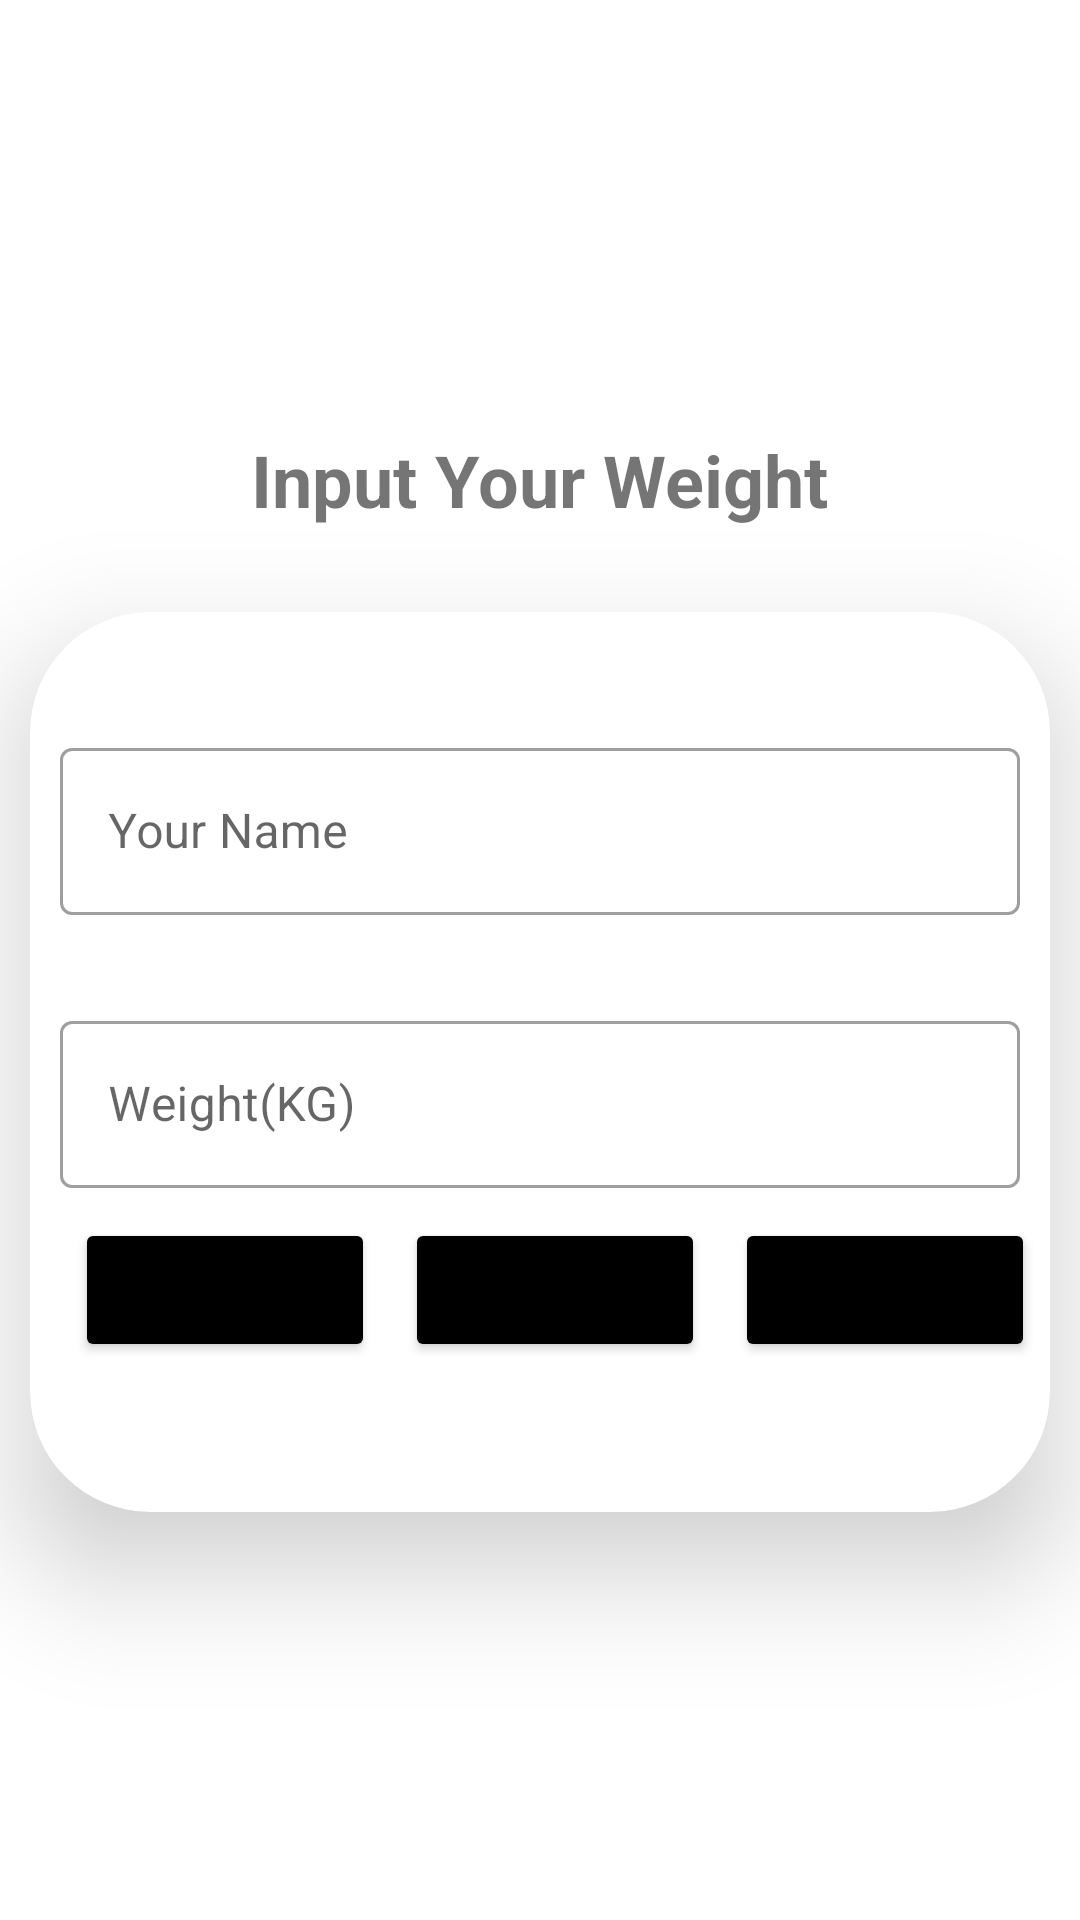

Here is an Android app screen rendered from its layout file. Give the layout XML and the strings, colors and styles it references.
<!-- AndroidManifest.xml: application theme Theme.WeightTracker -->
<!-- res/layout/activity_main.xml -->
<?xml version="1.0" encoding="utf-8"?>
<LinearLayout xmlns:android="http://schemas.android.com/apk/res/android"
    xmlns:app="http://schemas.android.com/apk/res-auto"
    xmlns:tools="http://schemas.android.com/tools"
    android:layout_width="match_parent"
    android:gravity="center_vertical"
    android:orientation="vertical"
    android:layout_height="match_parent"
    >

    <TextView
        android:layout_width="wrap_content"
        android:layout_height="wrap_content"
        android:id="@+id/tViewLogin"
        android:text="@string/input_weight"
        style="@style/inputfields"
        android:layout_marginTop="20dp"
        android:textStyle="bold"
        android:layout_gravity="center_horizontal"></TextView>

    <androidx.cardview.widget.CardView
        android:layout_width="match_parent"
        android:layout_height="300dp"
        android:layout_marginTop="30dp"
        app:cardCornerRadius="40dp"
        app:cardElevation="24dp"
        android:layout_margin="10dp">
        <LinearLayout
            android:layout_width="match_parent"
            android:orientation="vertical"
            android:layout_height="match_parent">


            <com.google.android.material.textfield.TextInputLayout
                android:layout_marginTop="30dp"
                android:id="@+id/edname_name_layout"
                android:layout_width="match_parent"
                android:layout_height="wrap_content"
                android:padding="10dp"
                android:layout_below="@+id/writing_account_layout"
                style="@style/Widget.MaterialComponents.TextInputLayout.OutlinedBox"
                android:hint="@string/name">

                <EditText
                    android:id="@+id/ed_name"
                    android:layout_width="match_parent"
                    android:layout_height="wrap_content"/>


            </com.google.android.material.textfield.TextInputLayout>
            <com.google.android.material.textfield.TextInputLayout
                android:layout_marginTop="10dp"
                android:id="@+id/edWeight_name_layout"
                android:layout_width="match_parent"
                android:layout_height="wrap_content"
                android:padding="10dp"
                android:layout_below="@+id/writing_account_layout"
                style="@style/Widget.MaterialComponents.TextInputLayout.OutlinedBox"
                android:hint="@string/weight">

                <EditText
                    android:id="@+id/ed_weight"
                    android:layout_width="match_parent"
                    android:layout_height="wrap_content"/>


            </com.google.android.material.textfield.TextInputLayout>

        <LinearLayout
            android:layout_width="wrap_content"
            android:layout_height="match_parent"
            android:orientation="horizontal">

            <Button
                android:layout_width="100dp"
                android:layout_marginLeft="15dp"
                android:layout_height="wrap_content"
                android:id="@+id/buttonSubmittodb"
                android:text="@string/submit"
                android:backgroundTint="@color/black"
                android:layout_gravity="center_horizontal"
                android:layout_marginTop="10dp"></Button>
            <Button
                android:layout_width="100dp"
                android:layout_height="wrap_content"
                android:id="@+id/buttonupdatetodb"
                android:text="@string/update"
                android:layout_marginLeft="10dp"
                android:backgroundTint="@color/black"
                android:layout_gravity="center_horizontal"
                android:layout_marginTop="10dp"></Button>
            <Button
                android:layout_width="100dp"
                android:layout_height="wrap_content"
                android:id="@+id/btndelete"
                android:text="@string/delete_record"
                android:backgroundTint="@color/black"
                android:layout_gravity="center_horizontal"
                android:layout_marginTop="10dp"
                android:layout_marginLeft="10dp"></Button>
        </LinearLayout>
        </LinearLayout>

    </androidx.cardview.widget.CardView>




</LinearLayout>
<!-- resources referenced by this layout -->
<resources>
  <string name="delete_record">Delete</string>
  <string name="input_weight">Input Your Weight</string>
  <string name="name">Your Name</string>
  <string name="submit">Submit</string>
  <string name="update">Update</string>
  <string name="weight">Weight(KG)</string>
  <style name="inputfields">
          <item name="android:layout_margin">10dp</item>
          <item name="color">@color/black</item>
          <item name="android:textSize">24sp</item>
          <item name="android:padding">8dp</item>
      </style>
  <style name="Theme.WeightTracker" parent="Theme.MaterialComponents.DayNight.DarkActionBar">
          
          <item name="colorPrimary">@color/purple_500</item>
          <item name="colorPrimaryVariant">@color/purple_700</item>
          <item name="colorOnPrimary">@color/white</item>
          
          <item name="colorSecondary">@color/teal_200</item>
          <item name="colorSecondaryVariant">@color/teal_700</item>
          <item name="colorOnSecondary">@color/black</item>
          
          <item name="android:statusBarColor">?attr/colorPrimaryVariant</item>
          
      </style>
  <!-- not gathered from this repository: default colours our renderer supplied (Android Studio template values) -->
  <color name="purple_500">#FF6200EE</color>
  <color name="purple_700">#FF3700B3</color>
  <color name="teal_200">#FF03DAC5</color>
  <color name="teal_700">#FF018786</color>
  <color name="black">#FF000000</color>
  <color name="white">#FFFFFFFF</color>
</resources>
